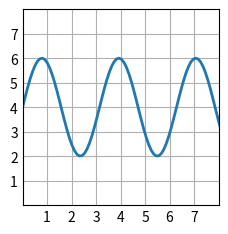

This chart was generated by the following Python code:
import matplotlib.pyplot as plt
import numpy as np
plt.style.use('_mpl-gallery')
x = np.linspace(0, 10, 100)
y = 4 + 2 * np.sin(2 * x)
fig, ax = plt.subplots()
ax.plot(x, y, linewidth=2.0)
ax.set(xlim=(0, 8), xticks=np.arange(1, 8),
ylim=(0, 8), yticks=np.arange(1, 8))
plt.show()
